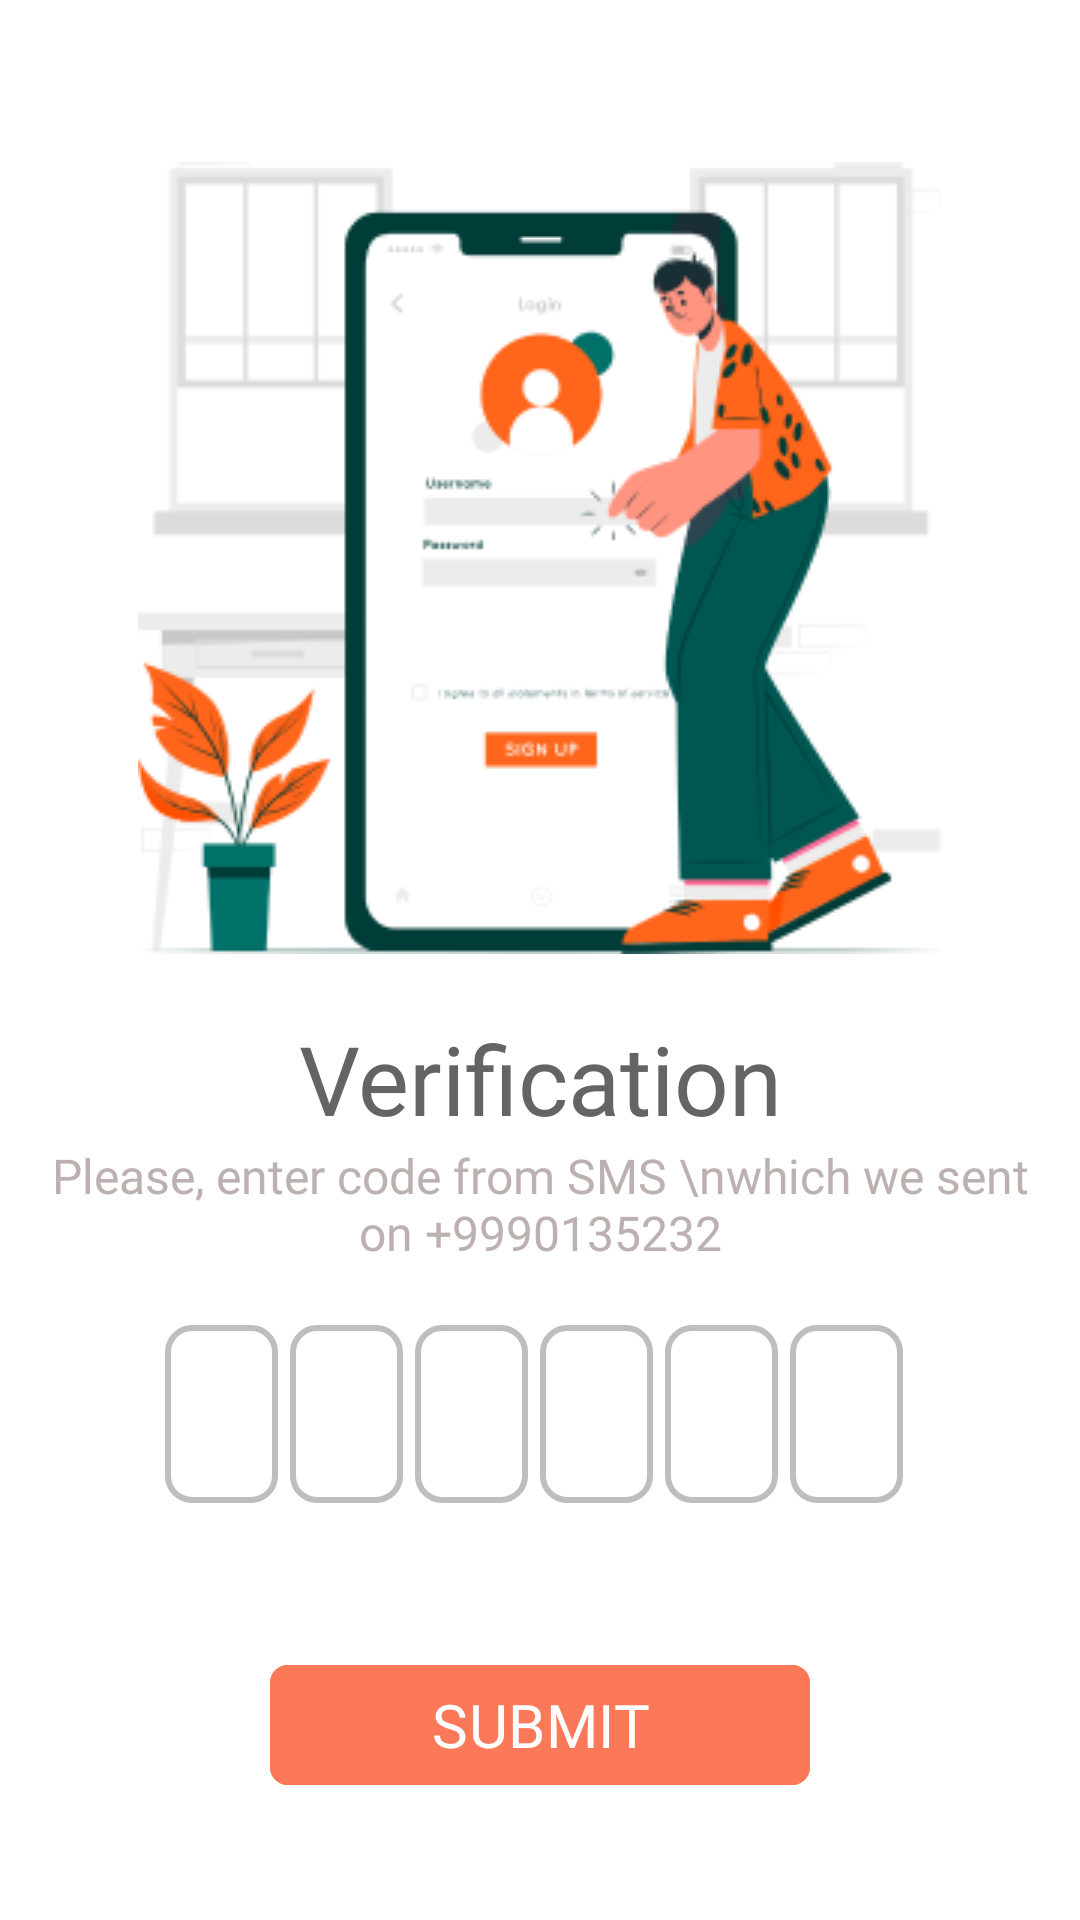

Layout XML and referenced resources for this Android screen:
<!-- AndroidManifest.xml: application theme Theme.TestUI -->
<!-- res/layout/activity_otp.xml -->
<?xml version="1.0" encoding="utf-8"?>
<androidx.constraintlayout.widget.ConstraintLayout xmlns:android="http://schemas.android.com/apk/res/android"
    xmlns:app="http://schemas.android.com/apk/res-auto"
    xmlns:tools="http://schemas.android.com/tools"
    android:id="@+id/otp_main"
    android:layout_width="match_parent"
    android:layout_height="match_parent"
    android:background="@color/white"
    android:padding="14dp"
    tools:context=".activities.OtpActivity">


    <androidx.constraintlayout.widget.ConstraintLayout
        android:id="@+id/constraintLayout"
        android:layout_width="0dp"
        android:layout_height="0dp"
        app:layout_constraintBottom_toBottomOf="parent"
        app:layout_constraintEnd_toEndOf="parent"
        app:layout_constraintStart_toStartOf="parent"
        app:layout_constraintTop_toTopOf="parent">

        <ImageView
            android:id="@+id/imageView1"
            android:layout_width="0dp"
            android:layout_height="wrap_content"
            android:layout_marginTop="40dp"
            android:src="@drawable/login"
            app:layout_constraintEnd_toEndOf="parent"
            app:layout_constraintStart_toStartOf="parent"
            app:layout_constraintTop_toTopOf="parent" />


        <TextView
            android:id="@+id/verifyTxt1"
            android:layout_width="wrap_content"
            android:layout_height="wrap_content"
            android:layout_marginTop="20dp"
            android:fontFamily="@font/poppins_semibold"
            android:text="Verification"
            android:textColor="#646464"
            android:textSize="32sp"
            app:layout_constraintEnd_toEndOf="parent"
            app:layout_constraintStart_toStartOf="parent"
            app:layout_constraintTop_toBottomOf="@+id/imageView1" />

        <TextView
            android:id="@+id/detailTxt1"
            android:layout_width="wrap_content"
            android:layout_height="wrap_content"
            android:fontFamily="@font/poppins_semibold"
            android:text="Please, enter code from SMS \nwhich we sent on +9990135232"
            android:textAlignment="center"
            android:textColor="#BCB0B0"
            android:textSize="16sp"
            app:layout_constraintEnd_toEndOf="parent"
            app:layout_constraintStart_toStartOf="parent"
            app:layout_constraintTop_toBottomOf="@+id/verifyTxt1" />


        <LinearLayout
            android:id="@+id/otpLayout"
            android:layout_width="250dp"
            android:layout_height="wrap_content"
            android:layout_marginTop="20dp"
            android:orientation="horizontal"
            app:layout_constraintEnd_toEndOf="parent"
            app:layout_constraintStart_toStartOf="parent"
            app:layout_constraintTop_toBottomOf="@+id/detailTxt1">

            <EditText
                android:id="@+id/digit1"
                android:layout_width="0dp"
                android:layout_height="wrap_content"
                android:layout_marginEnd="4dp"
                android:layout_weight="1"
                android:background="@drawable/bg_otp"
                android:gravity="center"
                android:inputType="number"
                android:maxLength="1"
                android:paddingTop="15dp"
                android:paddingBottom="15dp"
                android:textColor="#FB7959"
                android:textSize="22sp"
                android:textStyle="bold"
                tools:ignore="SpeakableTextPresentCheck" />

            <EditText
                android:id="@+id/digit2"
                android:layout_width="0dp"
                android:layout_height="wrap_content"
                android:layout_marginEnd="4dp"
                android:layout_weight="1"
                android:background="@drawable/bg_otp"
                android:gravity="center"
                android:inputType="number"
                android:maxLength="1"
                android:paddingTop="15dp"
                android:paddingBottom="15dp"
                android:textColor="#FB7959"
                android:textSize="22sp"
                android:textStyle="bold"
                tools:ignore="SpeakableTextPresentCheck" />

            <EditText
                android:id="@+id/digit3"
                android:layout_width="0dp"
                android:layout_height="wrap_content"
                android:layout_marginEnd="4dp"
                android:layout_weight="1"
                android:background="@drawable/bg_otp"
                android:gravity="center"
                android:inputType="number"
                android:maxLength="1"
                android:paddingTop="15dp"
                android:paddingBottom="15dp"
                android:textColor="#FB7959"
                android:textSize="22sp"
                android:textStyle="bold"
                tools:ignore="SpeakableTextPresentCheck" />

            <EditText
                android:id="@+id/digit4"
                android:layout_width="0dp"
                android:layout_height="wrap_content"
                android:layout_marginEnd="4dp"
                android:layout_weight="1"
                android:background="@drawable/bg_otp"
                android:gravity="center"
                android:inputType="number"
                android:maxLength="1"
                android:paddingTop="15dp"
                android:paddingBottom="15dp"
                android:textColor="#FB7959"
                android:textSize="22sp"
                android:textStyle="bold"
                tools:ignore="SpeakableTextPresentCheck" />

            <EditText
                android:id="@+id/digit5"
                android:layout_width="0dp"
                android:layout_height="wrap_content"
                android:layout_marginEnd="4dp"
                android:layout_weight="1"
                android:background="@drawable/bg_otp"
                android:gravity="center"
                android:inputType="number"
                android:maxLength="1"
                android:paddingTop="15dp"
                android:paddingBottom="15dp"
                android:textColor="#FB7959"
                android:textSize="22sp"
                android:textStyle="bold"
                tools:ignore="SpeakableTextPresentCheck" />

            <EditText
                android:id="@+id/digit6"
                android:layout_width="0dp"
                android:layout_height="wrap_content"
                android:layout_marginEnd="4dp"
                android:layout_weight="1"
                android:background="@drawable/bg_otp"
                android:gravity="center"
                android:inputType="number"
                android:maxLength="1"
                android:paddingTop="15dp"
                android:paddingBottom="15dp"
                android:textColor="#FB7959"
                android:textSize="22sp"
                android:textStyle="bold"
                tools:ignore="SpeakableTextPresentCheck" />


        </LinearLayout>


        <com.google.android.material.button.MaterialButton
            android:id="@+id/submitBtn"
            android:layout_width="180dp"
            android:layout_height="wrap_content"
            android:layout_marginTop="50dp"
            android:backgroundTint="#FB7959"
            android:fontFamily="@font/poppins_semibold"
            android:padding="5dp"
            android:text="SUBMIT"
            android:textColor="@color/white"
            android:textSize="20sp"
            app:cornerRadius="6dp"
            app:layout_constraintEnd_toEndOf="parent"
            app:layout_constraintStart_toStartOf="parent"
            app:layout_constraintTop_toBottomOf="@+id/otpLayout" />


        <TextView
            android:id="@+id/newCodeTxt"
            android:layout_width="wrap_content"
            android:layout_height="wrap_content"
            android:layout_marginTop="28dp"
            android:enabled="false"
            android:fontFamily="@font/poppins_semibold"
            android:text="Send new code"
            android:textColor="@color/disabled_color"
            android:textSize="18sp"
            app:layout_constraintEnd_toEndOf="parent"
            app:layout_constraintStart_toStartOf="parent"
            app:layout_constraintTop_toBottomOf="@+id/submitBtn" />


    </androidx.constraintlayout.widget.ConstraintLayout>

</androidx.constraintlayout.widget.ConstraintLayout>
<!-- resources referenced by this layout -->
<resources>
  <color name="disabled_color">#868686</color>
  <color name="white">#FFFFFFFF</color>
  <!-- drawable bg_otp (drawable) -->
  <?xml version="1.0" encoding="utf-8"?>
  <selector xmlns:android="http://schemas.android.com/apk/res/android">
  
      
      <item android:state_focused="true">
          <shape>
              <solid android:color="@android:color/transparent" />
              <corners android:radius="8dp" />
              <stroke android:color="#8075CD"
                  android:width="2dp" />
          </shape>
      </item>
  
      
      <item>
          <shape>
              <solid android:color="@android:color/transparent" />
              <corners android:radius="8dp" />
              <stroke android:color="#BEBEBE"
                  android:width="2dp" />
          </shape>
      </item>
  
  </selector>
  <!-- drawable login: png bitmap (drawable, 26160 bytes) -->
  <style name="Theme.TestUI" parent="Base.Theme.TestUI" />
  <style name="Base.Theme.TestUI" parent="Theme.Material3.DayNight.NoActionBar">
          
  
          <item name="colorPrimary">@color/black</item>
          <item name="colorPrimaryVariant">@color/white</item>
          <item name="android:textColorPrimary">@color/white</item>
          <item name="android:statusBarColor">@color/white</item>
          <item name="drawerArrowStyle">@style/CustomDrawerArrowStyle</item>
      </style>
  <color name="black">#FF000000</color>
  <style name="CustomDrawerArrowStyle" parent="Widget.AppCompat.DrawerArrowToggle">
          <item name="spinBars">true</item>
          <item name="color">@android:color/black</item>
      </style>
</resources>
